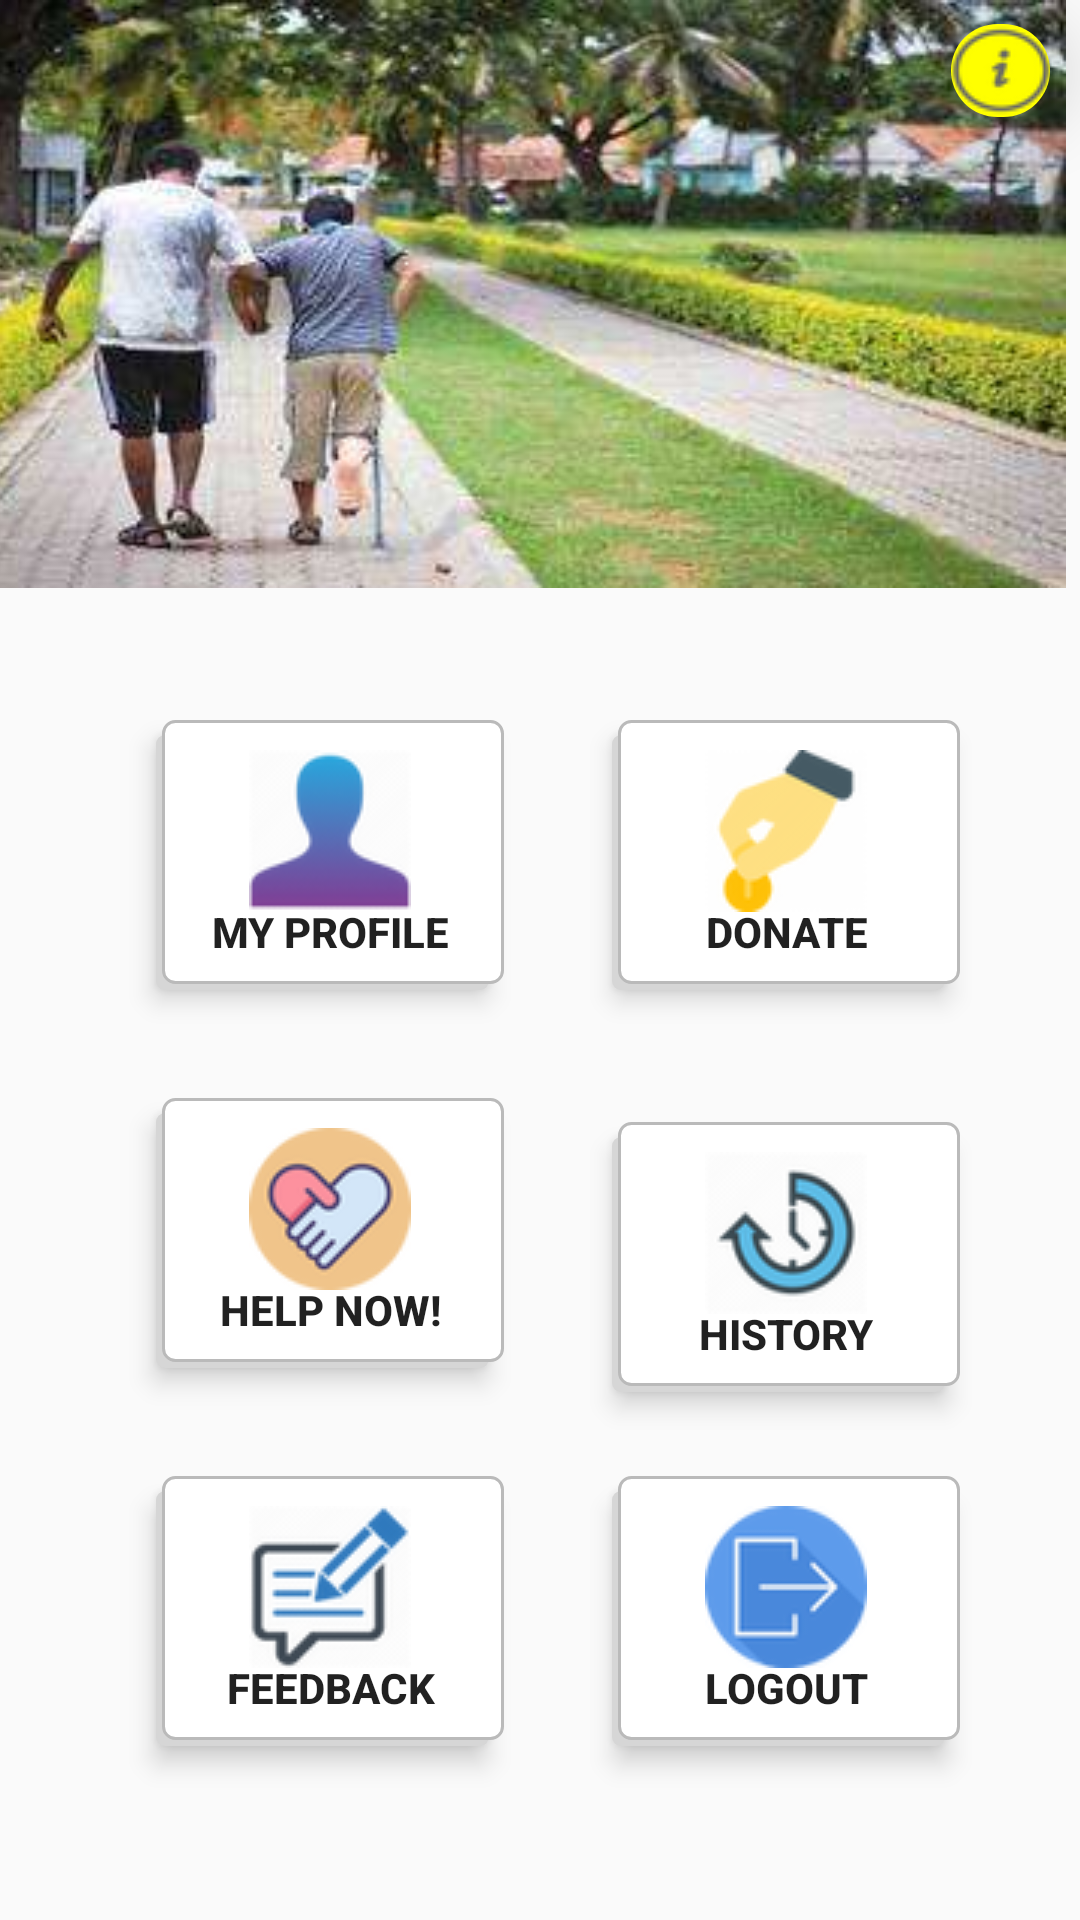

Layout XML and referenced resources for this Android screen:
<!-- AndroidManifest.xml: application theme Theme.AppCompat.DayNight -->
<!-- res/layout/activity_login_home.xml -->
<?xml version="1.0" encoding="utf-8"?>
<androidx.constraintlayout.widget.ConstraintLayout xmlns:android="http://schemas.android.com/apk/res/android"
xmlns:app="http://schemas.android.com/apk/res-auto"
xmlns:tools="http://schemas.android.com/tools"
android:layout_width="match_parent"
android:layout_height="match_parent"
tools:context=".LoginHome">

<ImageView
    android:id="@+id/imageView4"
    android:layout_width="408dp"
    android:layout_height="196dp"
    android:background="@drawable/image_mainmenu"
    android:contentDescription="@string/loginhomepageimg"
    app:layout_constraintEnd_toEndOf="parent"
    app:layout_constraintHorizontal_bias="1.0"
    app:layout_constraintStart_toStartOf="parent"
    app:layout_constraintTop_toTopOf="parent"
    app:srcCompat="@mipmap/mainmenu_top_image2" />

    <Button
        android:id="@+id/donations"
        android:layout_width="116dp"
        android:layout_height="90dp"
        android:layout_marginTop="44dp"
        android:layout_marginEnd="40dp"
        android:layout_marginRight="40dp"
        android:background="@drawable/button_selector"
        android:drawableTop="@mipmap/donation"
        android:elevation="2dp"
        android:gravity="bottom"
        android:text="@string/donate"
        android:textAlignment="center"
        android:textSize="14sp"
        android:textStyle="bold"
        android:translationZ="3dp"
        app:layout_constraintEnd_toEndOf="parent"
        app:layout_constraintTop_toBottomOf="@+id/imageView4"
        tools:targetApi="lollipop" />

    <Button
    android:id="@+id/button1"
    android:layout_width="33dp"
    android:layout_height="31dp"
    android:layout_marginStart="230dp"
    android:layout_marginLeft="230dp"
    android:layout_marginTop="8dp"
    android:layout_marginEnd="10dp"
    android:layout_marginRight="10dp"
    android:background="@drawable/ngo_button_shape"
    android:drawableTop="@mipmap/about_us"
    android:translationZ="12dp"
    app:layout_constraintEnd_toEndOf="parent"
    app:layout_constraintHorizontal_bias="1.0"
    app:layout_constraintStart_toStartOf="parent"
    app:layout_constraintTop_toTopOf="@+id/imageView4" tools:targetApi="lollipop" />

    <Button
        android:id="@+id/helpto"
        android:layout_width="116dp"
        android:layout_height="90dp"
        android:layout_marginTop="36dp"
        android:layout_marginEnd="96dp"
        android:layout_marginRight="96dp"
        android:background="@drawable/button_selector"
        android:drawableTop="@mipmap/help_now"
        android:elevation="2dp"
        android:gravity="bottom"
        android:text="@string/help_now"
        android:textAlignment="center"
        android:textSize="14sp"
        android:textStyle="bold"
        android:translationZ="3dp"
        app:layout_constraintEnd_toStartOf="@+id/history"
        app:layout_constraintHorizontal_bias="0.0"
        app:layout_constraintStart_toStartOf="@+id/orgprofile"
        app:layout_constraintTop_toBottomOf="@+id/orgprofile"
        tools:targetApi="lollipop" />

    <Button
        android:id="@+id/history"
        android:layout_width="116dp"
        android:layout_height="90dp"
        android:background="@drawable/button_selector"
        android:drawableTop="@mipmap/history_icon"
        android:elevation="2dp"
        android:gravity="bottom"
        android:text="@string/history"
        android:textAlignment="center"
        android:textSize="14sp"
        android:textStyle="bold"
        android:translationZ="3dp"
        app:layout_constraintBottom_toBottomOf="@+id/orgfeedback"
        app:layout_constraintEnd_toEndOf="@+id/donations"
        app:layout_constraintStart_toStartOf="@+id/donations"
        app:layout_constraintTop_toBottomOf="@+id/donations"
        app:layout_constraintVertical_bias="0.271"
        tools:targetApi="lollipop" />

    <Button
        android:id="@+id/orgfeedback"
        android:layout_width="116dp"
        android:layout_height="90dp"
        android:layout_marginTop="36dp"
        android:background="@drawable/button_selector"
        android:drawableTop="@mipmap/feedback_icon"
        android:elevation="2dp"
        android:gravity="bottom"
        android:text="@string/feedback"
        android:textAlignment="center"
        android:textSize="14sp"
        android:textStyle="bold"
        android:translationZ="3dp"
        app:layout_constraintEnd_toStartOf="@+id/orglogout"
        app:layout_constraintHorizontal_bias="0.0"
        app:layout_constraintStart_toStartOf="@+id/helpto"
        app:layout_constraintTop_toBottomOf="@+id/helpto"
        tools:targetApi="lollipop" />

    <Button
        android:id="@+id/orglogout"
        android:layout_width="116dp"
        android:layout_height="90dp"
        android:layout_marginTop="28dp"
        android:background="@drawable/button_selector"
        android:drawableTop="@mipmap/logout"
        android:elevation="2dp"
        android:gravity="bottom"
        android:text="@string/logout"
        android:textAlignment="center"
        android:textSize="14sp"
        android:textStyle="bold"
        android:translationZ="3dp"
        app:layout_constraintBottom_toBottomOf="@+id/orgfeedback"
        app:layout_constraintEnd_toEndOf="@+id/history"
        app:layout_constraintHorizontal_bias="0.0"
        app:layout_constraintStart_toStartOf="@+id/history"
        app:layout_constraintTop_toBottomOf="@+id/history"
        tools:targetApi="lollipop" />

    <Button
        android:id="@+id/orgprofile"
        android:layout_width="116dp"
        android:layout_height="90dp"
        android:layout_marginStart="44dp"
        android:layout_marginLeft="44dp"
        android:layout_marginTop="44dp"
        android:background="@drawable/button_selector"
        android:drawableTop="@mipmap/user"
        android:elevation="2dp"
        android:gravity="bottom"
        android:text="@string/my_profile"
        android:textAlignment="center"
        android:textSize="14sp"
        android:textStyle="bold"
        android:translationZ="3dp"
        app:layout_constraintEnd_toStartOf="@+id/donations"
        app:layout_constraintHorizontal_bias="0.181"
        app:layout_constraintStart_toStartOf="parent"
        app:layout_constraintTop_toBottomOf="@+id/imageView4"
        tools:targetApi="lollipop" />

</androidx.constraintlayout.widget.ConstraintLayout>
<!-- resources referenced by this layout -->
<resources>
  <!-- drawable button_selector (drawable) -->
  <selector xmlns:android="http://schemas.android.com/apk/res/android">
      <item>
          <layer-list>
              <item android:right="5dp" android:top="5dp">
                  <shape>
                      <corners android:radius="3dp" />
                      <solid android:color="#D6D6D6" />
                  </shape>
              </item>
              <item android:bottom="2dp" android:left="2dp">
                  <shape>
                      <gradient android:angle="270"
                          android:endColor="#FFFFFF" android:startColor="#FFFFFF" />
                      <stroke android:width="1dp" android:color="#BABABA" />
                      <corners android:radius="4dp" />
                      <padding android:bottom="10dp" android:left="10dp"
                          android:right="10dp" android:top="10dp" />
                  </shape>
              </item>
          </layer-list>
      </item>
  
  </selector>
  <!-- drawable image_mainmenu (drawable) -->
  <?xml version="1.0" encoding="utf-8"?>
  <shape xmlns:android="http://schemas.android.com/apk/res/android" android:shape="rectangle">
      <size android:height="80dp" android:width="80dp"/>
      <corners android:radius="250dp"/>
  
  </shape>
  <!-- drawable ngo_button_shape (drawable) -->
  <?xml version="1.0" encoding="utf-8"?>
  <shape xmlns:android="http://schemas.android.com/apk/res/android" android:shape="rectangle">
      <size android:height="80dp" android:width="80dp"/>
      <solid android:color="#FFFF00"/>
      <corners android:radius="40dp"/>
  
  </shape>
  <!-- mipmap about_us: png bitmap (mipmap-mdpi, 1184 bytes) -->
  <!-- mipmap donation: png bitmap (mipmap-mdpi, 4553 bytes) -->
  <!-- mipmap feedback_icon: png bitmap (mipmap-mdpi, 5789 bytes) -->
  <!-- mipmap help_now: png bitmap (mipmap-mdpi, 4720 bytes) -->
  <!-- mipmap history_icon: png bitmap (mipmap-mdpi, 5284 bytes) -->
  <!-- mipmap logout: png bitmap (mipmap-mdpi, 3149 bytes) -->
  <!-- mipmap mainmenu_top_image2: jpg bitmap (mipmap-mdpi, 15957 bytes) -->
  <!-- mipmap user: png bitmap (mipmap-mdpi, 4053 bytes) -->
  <string name="donate">donate</string>
  <string name="feedback">Feedback</string>
  <string name="help_now">Help Now!</string>
  <string name="history">History</string>
  <string name="loginhomepageimg">LoginHomePageImg</string>
  <string name="logout">Logout</string>
  <string name="my_profile">My Profile</string>
</resources>
